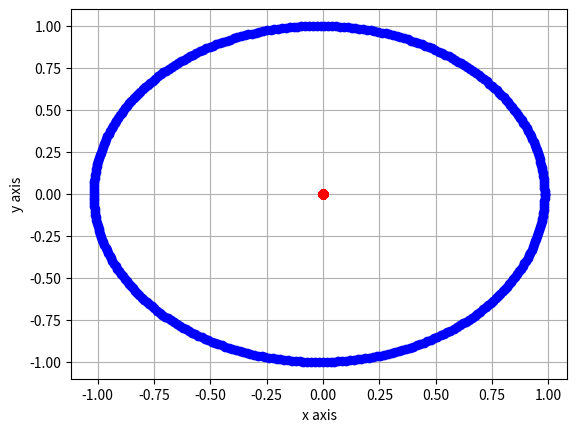

Generate this figure with matplotlib:
#21.01.2021

import numpy
import matplotlib.pyplot as plt

G = 2.9591220828559e-4 # in terms of AU^3 d^-2  M_Sun^-1

def grav_force(m1,m2,r1,r2): #force on mass 2
    r = RY - RX #distance between masses
    rlen = ( (RY[1]-RX[1])**2 + (RY[0] - RX[0])**2 ) **0.5 #magnitude of the distance
    return (- G * m1 *m2* r) / rlen**3


def fullstep(dt, x, v): #function to find full step
    return x + v*dt

def halfstep(dt, x, v): #function to find half-step
    return x + v*dt/2

def UpdateVel(dt, v, a):
    return v + a*dt

#def a*dt olarak yaz fonksiyonları

data = open("data.txt","w")
def write_values(RX,Rsun): #function to write values into the file S24.dat
    
    data.write("{0:f} {1:f} {2:f} {3:f} \n".format(RX[0],RX[1], Rsun[0], Rsun[1]   )	 ) 


dt = 1#dt = 10^-2

tend = 365 #end time
step = 0
prst = 1 #printstep

#initial configuration
t = 0.0

m1 = 1 #mass of Sun in terms of Solar Mass
RX = numpy.array([0, 0])  #Sun is stationary at the origin
VX = numpy.array([0,0])


m2 = 3.00329789031573e-06 #mass of Earth in terms of Solar Mass
RY = numpy.array([0.98329, 0])
VY = numpy.array([0,0.0174939388]) # in terms of AU/day

write_values(RX, RY) #printing initial values

#Leapfrog Integration 

t += dt/2 #starting with half step

RX = halfstep(dt, RX, VX)  
RY = halfstep(dt, RY, VY)

while t < tend:
    step += 1
    t += dt
   
    ax = grav_force(m1,m2,RX,RY) /-m1
    ay = grav_force(m1,m2,RX,RY)/m2
	
    VX = UpdateVel(dt, VX, ax)
    VY = UpdateVel(dt, VY, ay)
    
    if (step%prst) == 0:
        RX = halfstep(dt, RX, VX)
        RY = halfstep(dt, RY, VY)
        write_values(RX, RY)
        RX = halfstep(dt, RX, VX)
        RY = halfstep(dt, RY, VY)
    else:
        RX = fullstep(dt, RX, VX)
        RY = fullstep(dt, RY, VY)
    
t += dt/2 
ax = grav_force(m1,m2,RX,RY) /-m1
ay = grav_force(m1,m2,RX,RY)/m2

VX += ax * dt/2
VY += ay * dt/2

write_values(RX, RY)

data.close() #we close the file after we we are done with writing

#Plotting Part
data = open("data.txt","r") #we read the file

Earthx = [] 
Earthy = []
Sunx = []
Suny = []

for i in data: #we read each line from the file
    s = i.split()
    Earthx.append(float(s[0])) #we add the first column to x list
    Earthy.append(float(s[1])) #we add the second column to y list
    Sunx.append(float(s[2])) 
    Suny.append(float(s[3]))

data.close()

plt.plot(Earthx, Earthy, "-ro")
plt.plot(Sunx, Suny, "-bo")
plt.xlabel("x axis")
plt.ylabel("y axis")
plt.grid(True)
plt.show()
